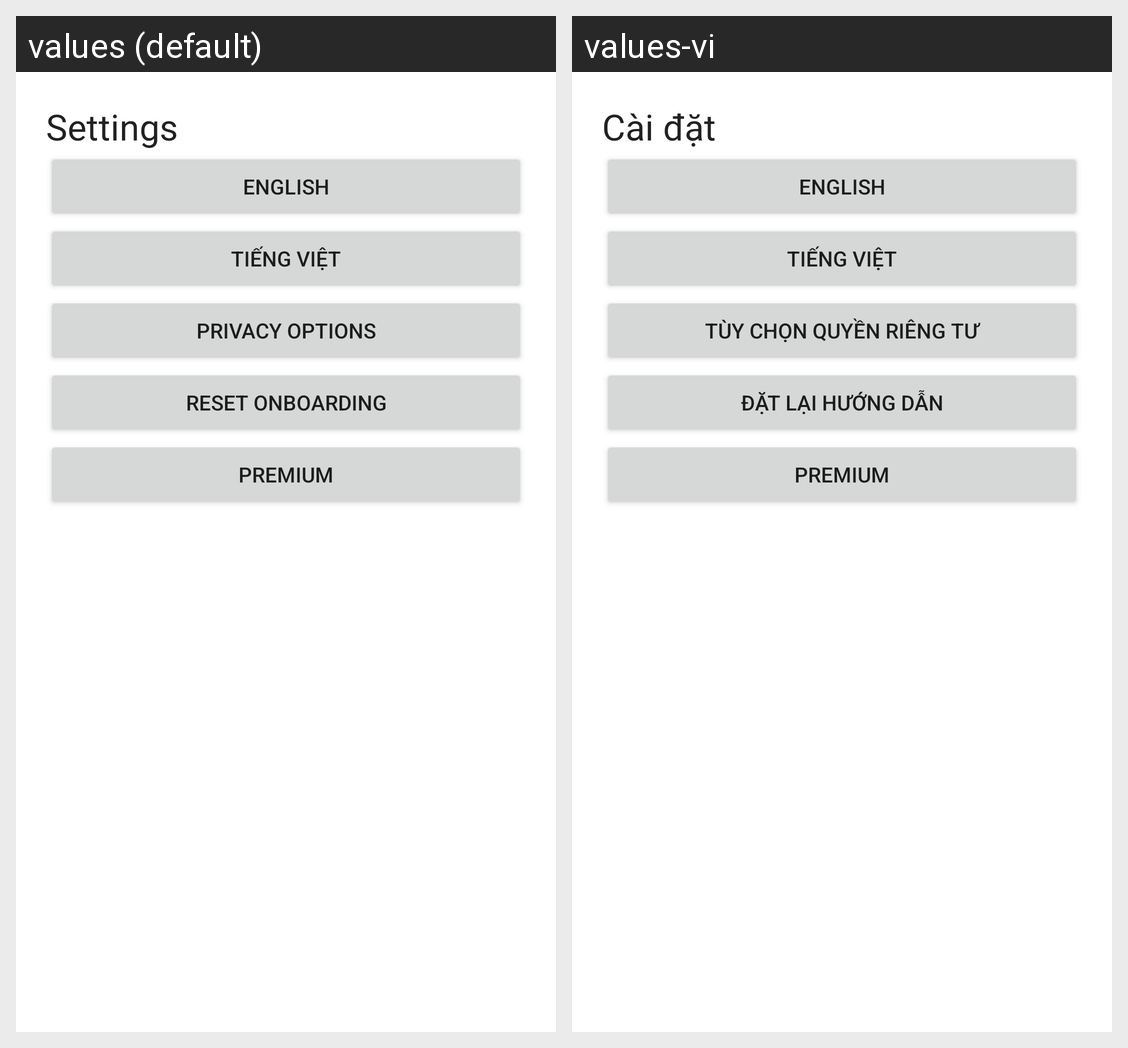

For this localized Android screen grid, give each drawn string resource with its value in every locale shown.
Android screen res/layout/activity_settings.xml rendered under 2 locales, left to right: values (default), values-vi. Device: Nexus 5 (rendered at 1080×1920; each locale shown at half size, 540×960, under a caption strip naming it); theme Theme.AndroidSkillHub.
Strings drawn on this screen, with the default value and each locale's value (text and hints the layout hard-codes, and strings that could not be matched under every locale, appear in the picture but are not listed):

settings
  values: Settings
  values-vi: Cài đặt

privacy_options
  values: Privacy options
  values-vi: Tùy chọn quyền riêng tư

reset_onboarding
  values: Reset onboarding
  values-vi: Đặt lại hướng dẫn

go_premium
  values: Premium
  values-vi: Premium
